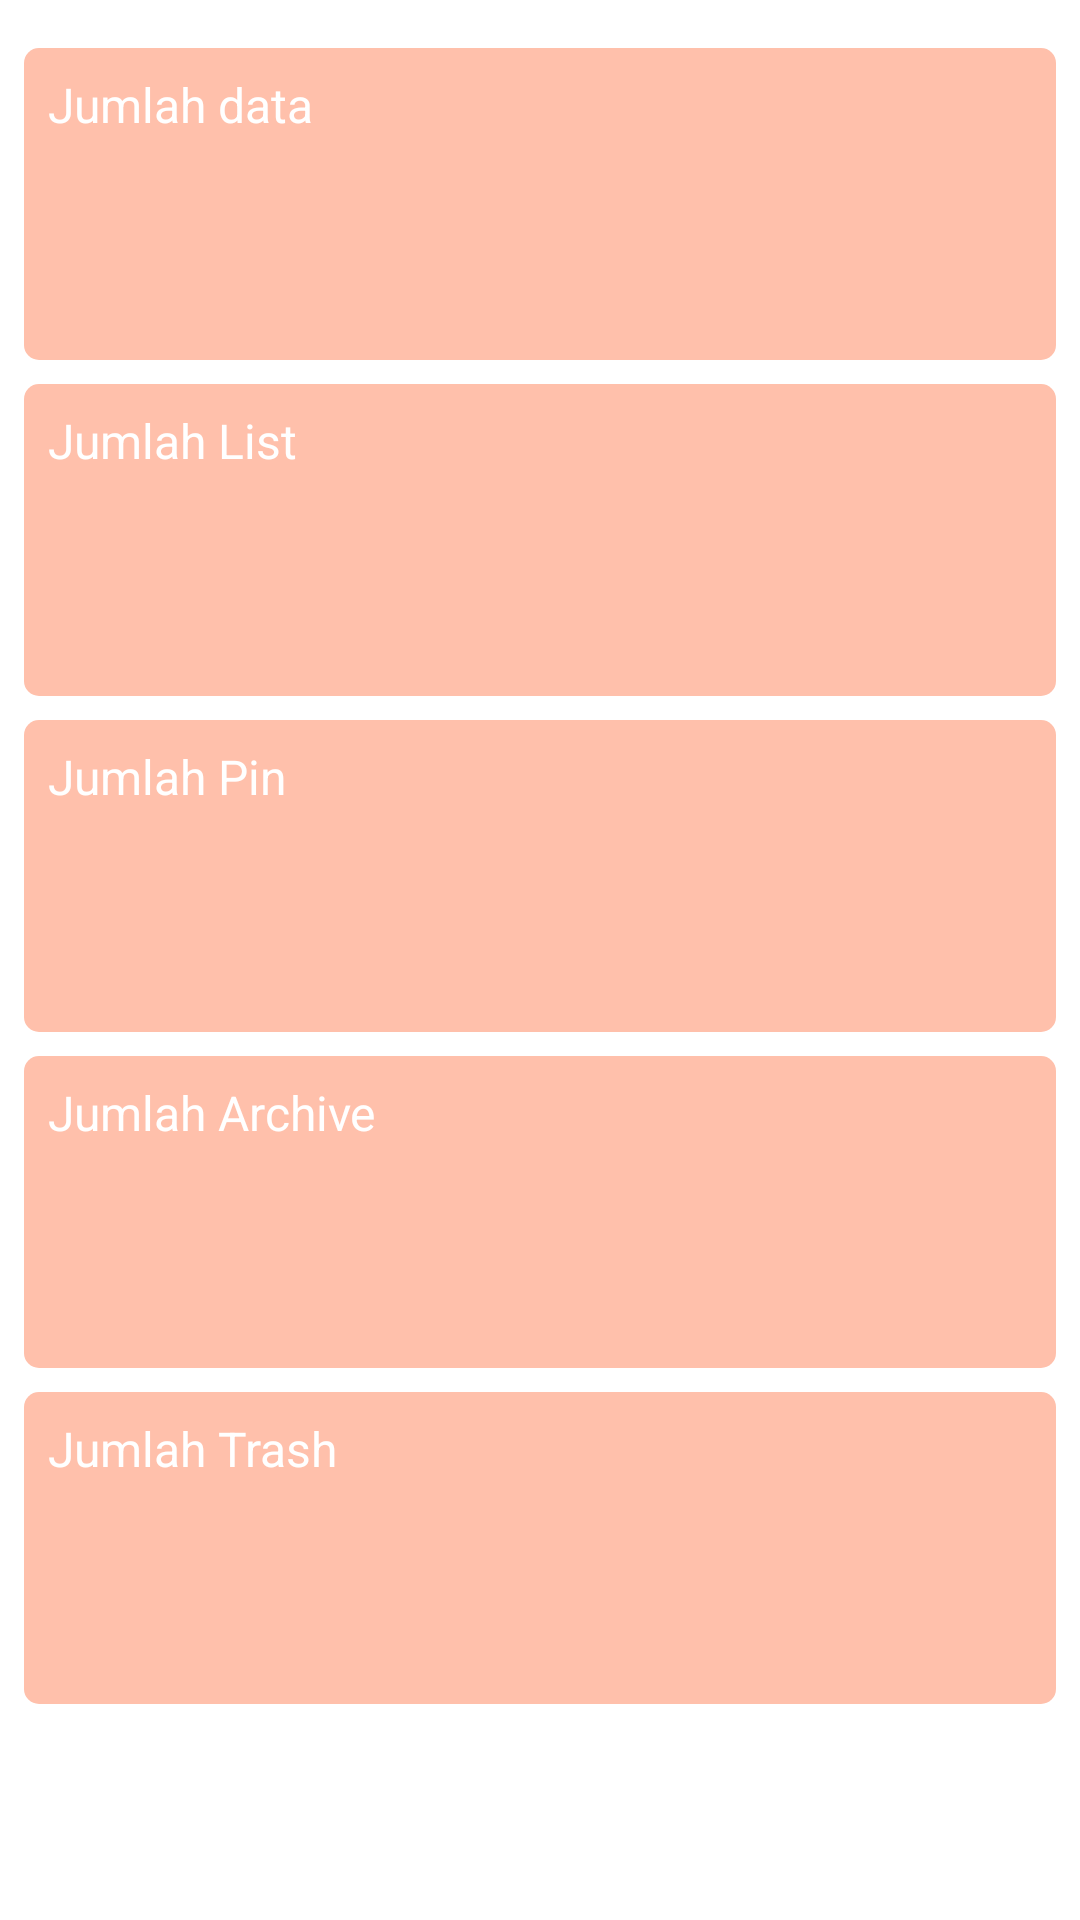

Write the Android layout XML for this screen, with the resource values it uses.
<!-- AndroidManifest.xml: application theme Theme.ToDoList -->
<!-- res/layout/activity_settings.xml -->
<?xml version="1.0" encoding="utf-8"?>
<LinearLayout xmlns:android="http://schemas.android.com/apk/res/android"
    xmlns:app="http://schemas.android.com/apk/res-auto"
    xmlns:tools="http://schemas.android.com/tools"
    android:layout_width="match_parent"
    android:layout_height="match_parent"
    android:orientation="vertical"
    tools:context=".activity.SettingsActivity">

    <ScrollView
        android:layout_width="match_parent"
        android:layout_height="match_parent">

        <LinearLayout
            android:layout_width="match_parent"
            android:layout_height="wrap_content"
            android:orientation="vertical"
            android:padding="@dimen/small_padding">

            <LinearLayout
                style="@style/SettingsList">

                <LinearLayout
                    android:layout_width="0dp"
                    android:layout_height="wrap_content"
                    android:layout_weight="1"
                    android:orientation="vertical">

                    <TextView
                        android:layout_width="match_parent"
                        android:layout_height="wrap_content"
                        android:text="@string/str_jumlah_data"
                        android:textColor="@color/white"
                        android:textSize="@dimen/medium_size"
                        tools:ignore="TextContrastCheck" />

                    <TextView
                        android:id="@+id/tvDataCount"
                        style="@style/SetingView"
                        tools:text="200" />

                </LinearLayout>

                <ImageButton
                    android:id="@+id/ibDeleteCount"
                    style="@style/SetingButton"
                    android:layout_width="48dp"
                    android:layout_height="48dp"
                    tools:ignore="SpeakableTextPresentCheck" />

            </LinearLayout>

            <LinearLayout
                style="@style/SettingsList">

                <LinearLayout
                    android:layout_width="0dp"
                    android:layout_height="wrap_content"
                    android:layout_weight="1"
                    android:orientation="vertical">

                    <TextView
                        android:layout_width="match_parent"
                        android:layout_height="wrap_content"
                        android:text="@string/str_jumlah_list"
                        android:textColor="@color/white"
                        android:textSize="@dimen/medium_size"
                        tools:ignore="TextContrastCheck" />

                    <TextView
                        android:id="@+id/tvDataList"
                        style="@style/SetingView"
                        tools:text="200" />

                </LinearLayout>

                <ImageButton
                    android:id="@+id/ibDeleteList"
                    style="@style/SetingButton"
                    android:layout_width="48dp"
                    android:layout_height="48dp"
                    tools:ignore="SpeakableTextPresentCheck" />

            </LinearLayout>

            <LinearLayout
                style="@style/SettingsList">

                <LinearLayout
                    android:layout_width="0dp"
                    android:layout_height="wrap_content"
                    android:layout_weight="1"
                    android:orientation="vertical">

                    <TextView
                        android:layout_width="match_parent"
                        android:layout_height="wrap_content"
                        android:text="@string/str_jumlah_pin"
                        android:textColor="@color/white"
                        android:textSize="@dimen/medium_size"
                        tools:ignore="TextContrastCheck" />

                    <TextView
                        android:id="@+id/tvDataPin"
                        style="@style/SetingView"
                        tools:text="200" />

                </LinearLayout>

                <ImageButton
                    android:id="@+id/ibDeletePin"
                    style="@style/SetingButton"
                    android:layout_width="48dp"
                    android:layout_height="48dp"
                    tools:ignore="SpeakableTextPresentCheck" />

            </LinearLayout>

            <LinearLayout
                style="@style/SettingsList">

                <LinearLayout
                    android:layout_width="0dp"
                    android:layout_height="wrap_content"
                    android:layout_weight="1"
                    android:orientation="vertical">

                    <TextView
                        android:layout_width="match_parent"
                        android:layout_height="wrap_content"
                        android:text="@string/str_jumlah_archive"
                        android:textColor="@color/white"
                        android:textSize="@dimen/medium_size"
                        tools:ignore="TextContrastCheck" />

                    <TextView
                        android:id="@+id/tvDataArchive"
                        style="@style/SetingView"
                        tools:text="200" />

                </LinearLayout>

                <ImageButton
                    android:id="@+id/ibDeleteArchive"
                    style="@style/SetingButton"
                    android:layout_width="48dp"
                    android:layout_height="48dp"
                    tools:ignore="SpeakableTextPresentCheck" />

            </LinearLayout>

            <LinearLayout
                style="@style/SettingsList">

                <LinearLayout
                    android:layout_width="0dp"
                    android:layout_height="wrap_content"
                    android:layout_weight="1"
                    android:orientation="vertical">

                    <TextView
                        android:layout_width="match_parent"
                        android:layout_height="wrap_content"
                        android:text="@string/str_jumlah_trash"
                        android:textColor="@color/white"
                        android:textSize="@dimen/medium_size"
                        tools:ignore="TextContrastCheck" />

                    <TextView
                        android:id="@+id/tvDataTrash"
                        style="@style/SetingView"
                        tools:text="200" />

                </LinearLayout>

                <ImageButton
                    android:id="@+id/ibDeleteTrash"
                    style="@style/SetingButton"
                    android:layout_width="48dp"
                    android:layout_height="48dp"
                    tools:ignore="SpeakableTextPresentCheck" />

            </LinearLayout>

        </LinearLayout>

    </ScrollView>

</LinearLayout>
<!-- resources referenced by this layout -->
<resources>
  <color name="white">#FFFFFFFF</color>
  <dimen name="medium_size">16sp</dimen>
  <dimen name="small_padding">8dp</dimen>
  <string name="str_jumlah_archive">Jumlah Archive</string>
  <string name="str_jumlah_data">Jumlah data</string>
  <string name="str_jumlah_list">Jumlah List</string>
  <string name="str_jumlah_pin">Jumlah Pin</string>
  <string name="str_jumlah_trash">Jumlah Trash</string>
  <style name="SetingButton" parent="Widget.AppCompat.Button">
          <item name="android:layout_width">30dp</item>
          <item name="android:layout_height">35dp</item>
          <item name="android:background">@drawable/selector_delete</item>
          <item name="android:layout_margin">20dp</item>
          <item name="android:text">Button</item>
      </style>
  <style name="SetingView" parent="Widget.AppCompat.TextView">
          <item name="android:layout_width">match_parent</item>
          <item name="android:layout_height">wrap_content</item>
          <item name="android:textColor">@color/black</item>
          <item name="android:textSize">@dimen/big_size</item>
          <item name="android:textStyle">bold</item>
      </style>
  <style name="SettingsList" parent="CardView.Dark">
          <item name="android:layout_width">match_parent</item>
          <item name="android:layout_height">wrap_content</item>
          <item name="android:layout_marginTop">@dimen/small_padding</item>
          <item name="android:background">@drawable/bg_list</item>
          <item name="android:orientation">horizontal</item>
          <item name="android:padding">@dimen/small_padding</item>
      </style>
  <style name="Theme.ToDoList" parent="Theme.MaterialComponents.DayNight.DarkActionBar">
          
          <item name="colorPrimary">@color/orange</item>
          <item name="colorPrimaryVariant">@color/orange_dark</item>
          <item name="colorOnPrimary">@color/white</item>
          
          <item name="colorSecondary">@color/orange_soft</item>
          <item name="colorSecondaryVariant">@color/orange</item>
          <item name="colorOnSecondary">@color/black</item>
          
          <item name="android:statusBarColor" tools:targetApi="l">?attr/colorPrimaryVariant</item>
          
      </style>
  <!-- drawable selector_delete (drawable) -->
  <selector xmlns:android="http://schemas.android.com/apk/res/android">
  
      <item android:state_selected="true"
          android:state_pressed="true"
          android:drawable="@drawable/ic_untrash"/>
      <item android:state_pressed="true"
          android:drawable="@drawable/ic_untrash"/>
      <item android:drawable="@drawable/ic_trash"/>
  
  </selector>
  <color name="black">#FF000000</color>
  <dimen name="big_size">24sp</dimen>
  <!-- drawable bg_list (drawable) -->
  <?xml version="1.0" encoding="utf-8"?>
  <shape xmlns:android="http://schemas.android.com/apk/res/android"
      android:shape="rectangle">
      <solid android:color="?attr/colorSecondary"/>
      <corners android:radius="5dp"/>
  
  </shape>
  <color name="orange">#F15A29</color>
  <color name="orange_dark">#D23400</color>
  <color name="orange_soft">#FFC0AB</color>
</resources>
